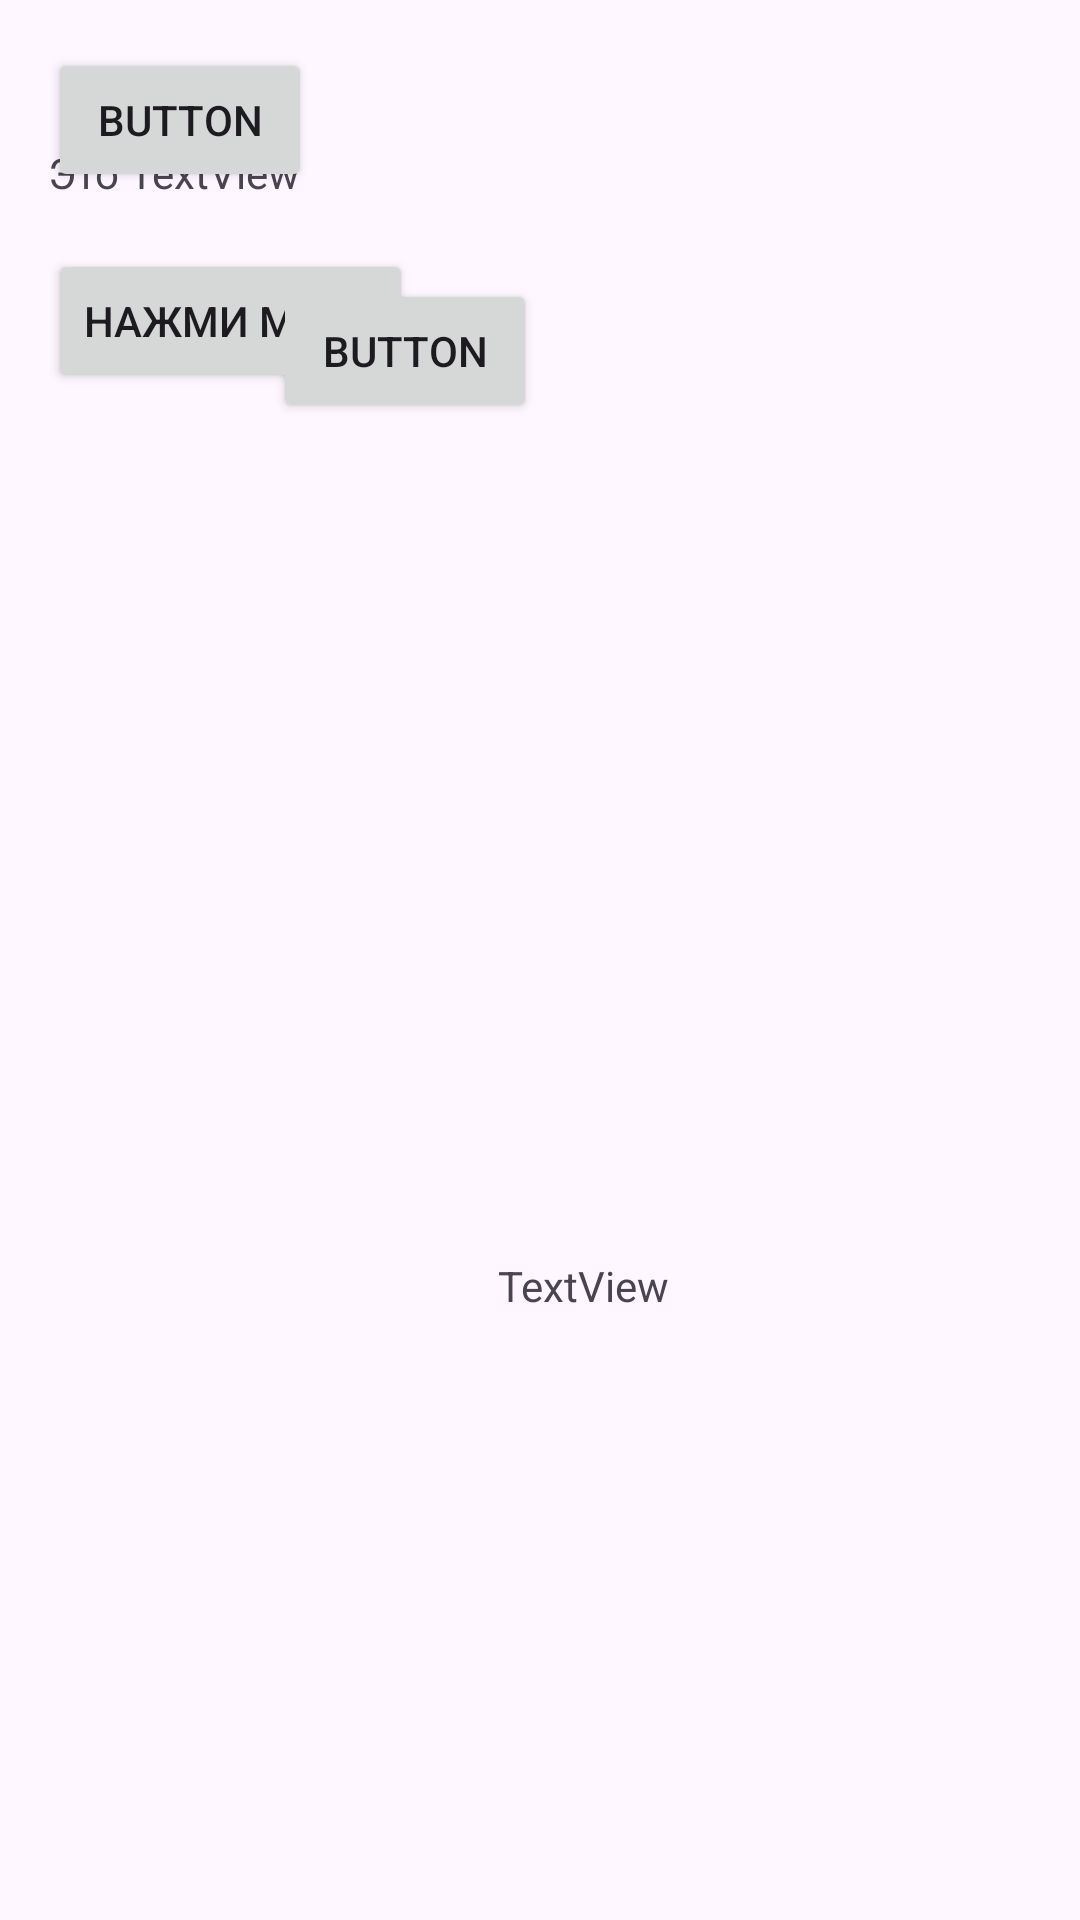

Here is an Android app screen rendered from its layout file. Give the layout XML and the strings, colors and styles it references.
<!-- AndroidManifest.xml: application theme Theme.Practic -->
<!-- res/layout/pr.xml -->
<?xml version="1.0" encoding="utf-8"?>
<RelativeLayout xmlns:android="http://schemas.android.com/apk/res/android"
    android:layout_width="match_parent"
    android:layout_height="match_parent"
    android:padding="16dp">

    
    <TextView
        android:id="@+id/textView"
        android:layout_width="wrap_content"
        android:layout_height="wrap_content"
        android:text="Это TextView"
        android:layout_alignParentTop="true"
        android:layout_alignParentStart="true"
        android:layout_marginTop="32dp"/>

    
    <Button
        android:id="@+id/button"
        android:layout_width="wrap_content"
        android:layout_height="wrap_content"
        android:text="Нажми меня"
        android:layout_below="@id/textView"
        android:layout_alignParentStart="true"
        android:layout_marginTop="16dp"/>

    <Button
        android:id="@+id/button2"
        android:layout_width="wrap_content"
        android:layout_height="wrap_content"
        android:layout_alignParentTop="true"
        android:layout_alignParentEnd="true"
        android:layout_marginTop="77dp"
        android:layout_marginEnd="165dp"
        android:text="Button" />

    <TextView
        android:id="@+id/textView2"
        android:layout_width="wrap_content"
        android:layout_height="wrap_content"
        android:layout_alignParentEnd="true"
        android:layout_alignParentBottom="true"
        android:layout_marginEnd="121dp"
        android:layout_marginBottom="186dp"
        android:text="TextView" />

    <Button
        android:id="@+id/button3"
        android:layout_width="wrap_content"
        android:layout_height="wrap_content"
        android:text="Button" />

</RelativeLayout>
<!-- resources referenced by this layout -->
<resources>
  <style name="Theme.Practic" parent="Theme.MaterialComponents.DayNight.DarkActionBar">
          
          <item name="colorPrimary">@color/purple_500</item>
          <item name="colorPrimaryVariant">@color/purple_700</item>
          <item name="colorOnPrimary">@color/white</item>
          
          <item name="colorSecondary">@color/teal_200</item>
          <item name="colorSecondaryVariant">@color/teal_700</item>
          <item name="colorOnSecondary">@color/black</item>
          
          <item name="android:statusBarColor">?attr/colorPrimaryVariant</item>
          
      </style>
  <!-- not gathered from this repository: default colours our renderer supplied (Android Studio template values) -->
  <color name="purple_500">#FF6200EE</color>
  <color name="purple_700">#FF3700B3</color>
  <color name="teal_200">#FF03DAC5</color>
  <color name="teal_700">#FF018786</color>
  <color name="black">#FF000000</color>
  <color name="white">#FFFFFFFF</color>
</resources>
